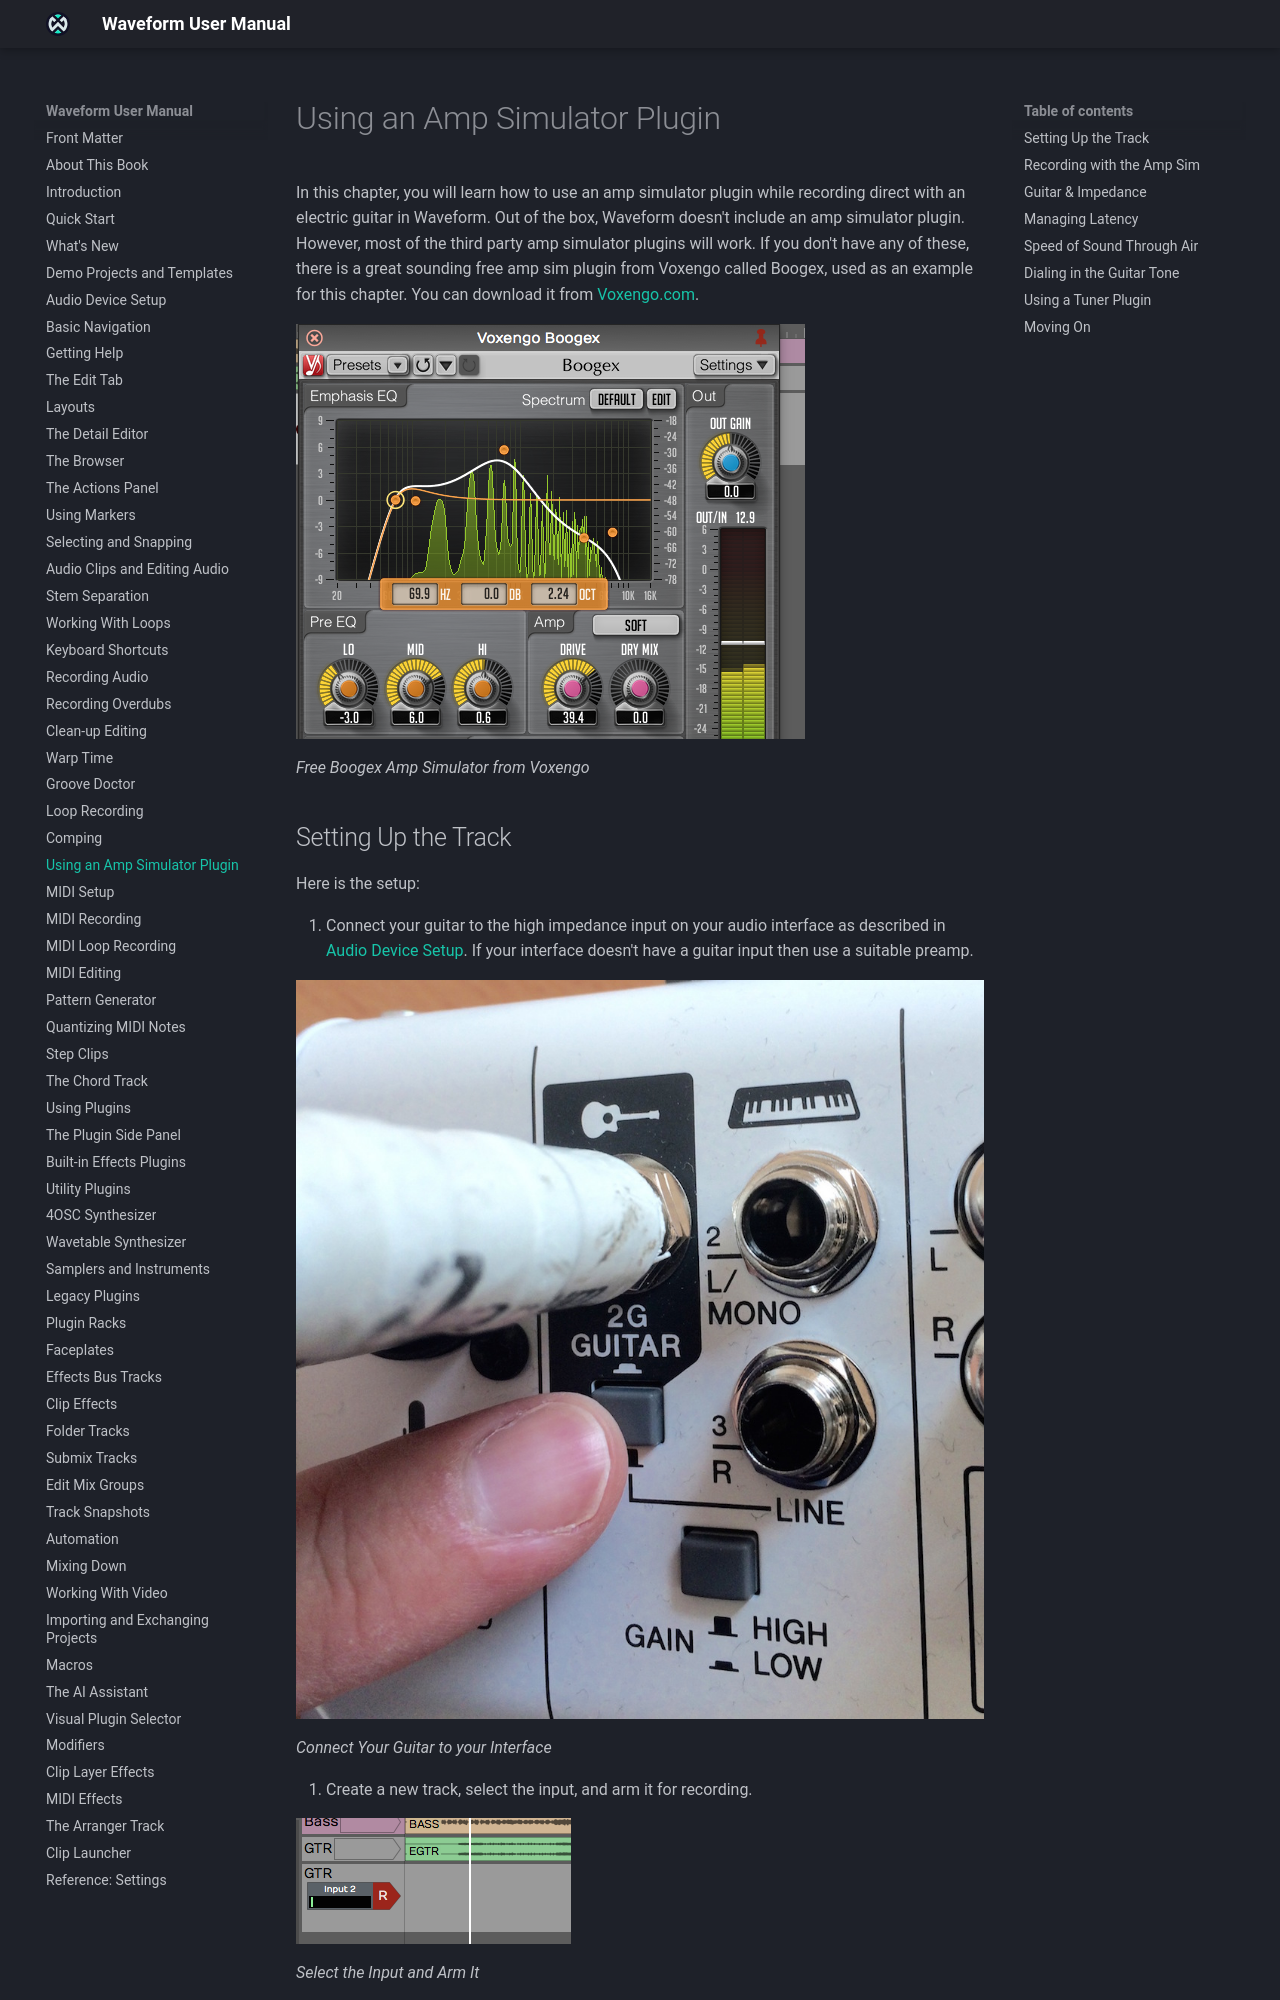

repository: Tracktion/waveform_manual · page: using-an-amp-simulator-plugin/index.html · generator: mkdocs

# Using an Amp Simulator Plugin

This chapter shows how to record direct electric guitar through an amp
simulator plugin. Waveform doesn't include a full amp simulator, but you
can build a basic chain from the built-in Distortion plugin followed by
Guitar IR for the cabinet (Guitar IR needs Waveform Pro or the Recording
Engineer Expansion; see [Built-in Effects Plugins](built-in-effects-plugins.md)).
Most third-party amp simulator plugins work too. If you don't have one,
Voxengo's free Boogex plugin is used as the example in this chapter. You
can download it from [Voxengo.com](https://www.voxengo.com/product/boogex/).

![](images/21----01.png)

*Free Boogex Amp Simulator from Voxengo*
